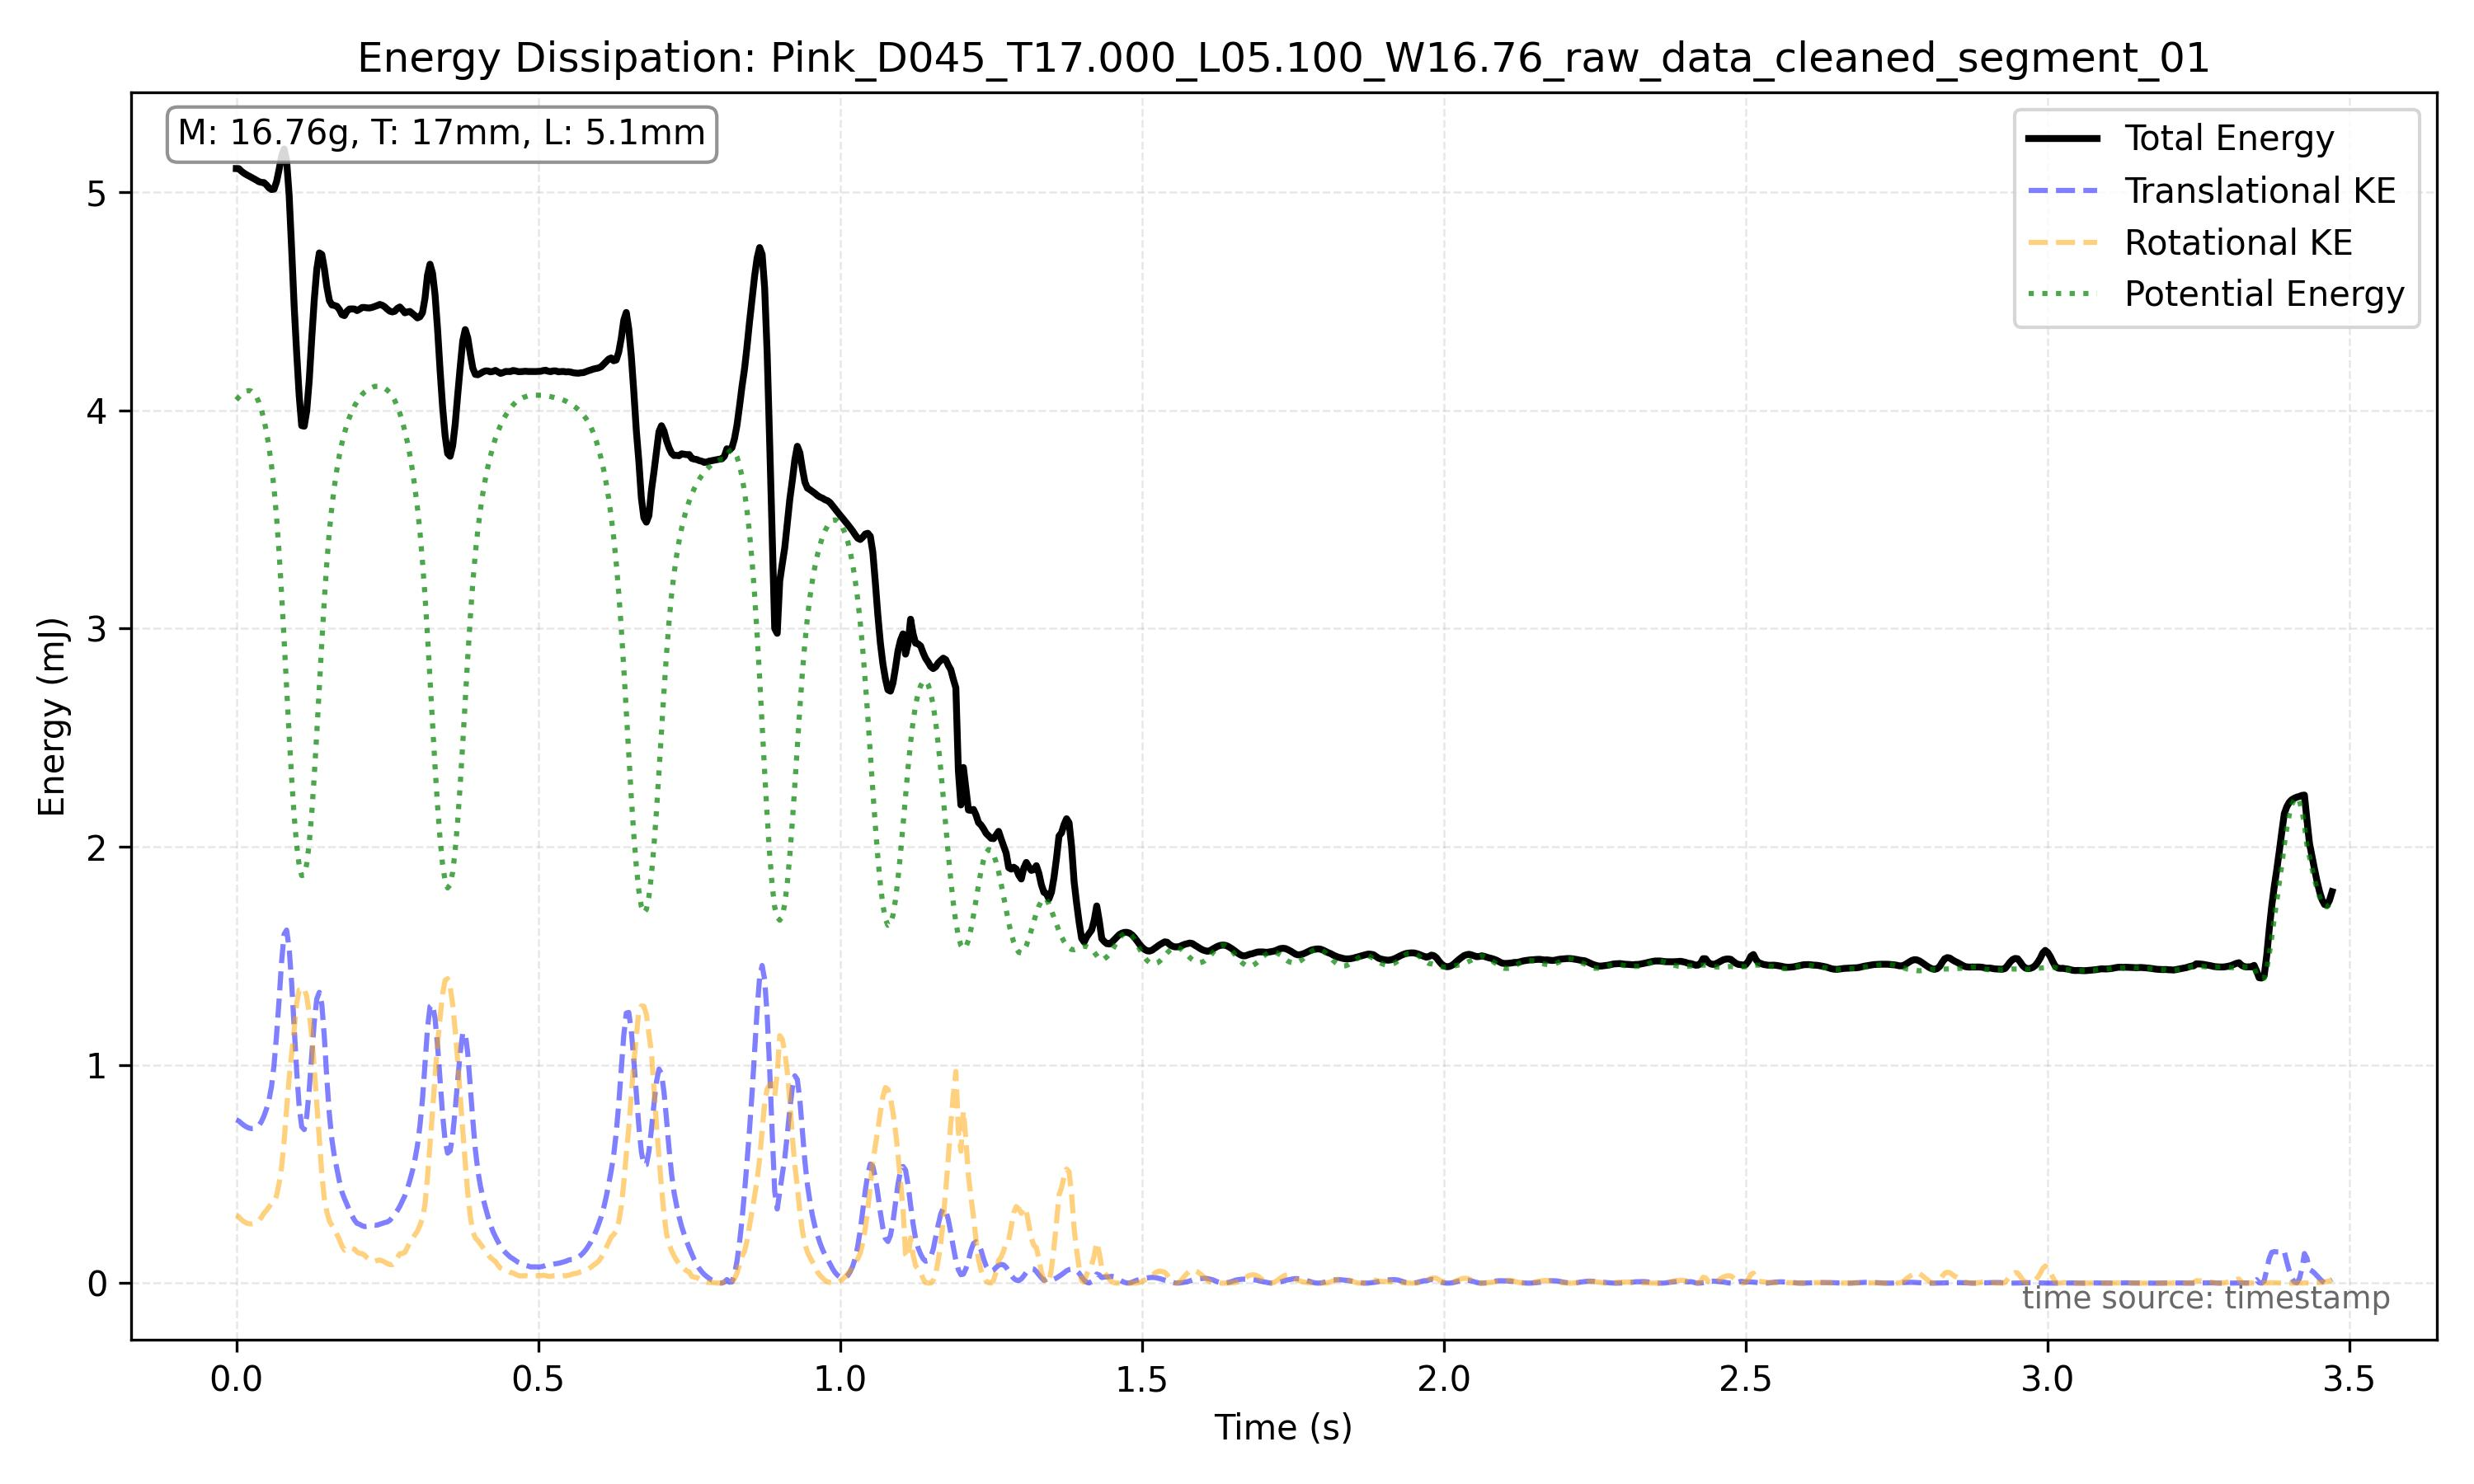

Source data for this figure (header and first rows):
frame_index, timestamp, x, y, theta, x_mm, y_mm, theta_unwrapped, omega_rad_s
8491, 35.38, 481.2, 831, 707.6, 88.77, 153.3, 707.6, 13.27
8492, 35.38, 488.5, 830.4, 711, 90.11, 153.2, 711, 11.88
8493, 35.38, 495, 830, 713.3, 91.32, 153.1, 713.3, 11.88
8494, 35.39, 501.9, 829.4, 716.6, 92.59, 153, 716.6, 14.05
8495, 35.39, 508.8, 829.9, 720.0, 93.87, 153.1, 720.0, 11.76
8496, 35.4, 515.2, 829.2, 722.2, 95.05, 153, 722.2, 11.73
8497, 35.4, 521.7, 829.1, 725.6, 96.24, 153, 725.6, 11.93
8498, 35.41, 527.8, 829.6, 727.9, 97.37, 153, 727.9, 9.645
8499, 35.41, 534.6, 830.5, 730.2, 98.62, 153.2, 730.2, 11.63
8500, 35.41, 540.7, 831.5, 733.5, 99.74, 153.4, 733.5, 13.37
8501, 35.42, 547.3, 832.8, 736.6, 101, 153.6, 736.6, 12.14
8502, 35.42, 553.9, 833.9, 739.3, 102.2, 153.8, 739.3, 12.43
8503, 35.43, 560.9, 835.9, 742.5, 103.5, 154.2, 742.5, 14.21
8504, 35.43, 567.6, 837.9, 746.1, 104.7, 154.6, 746.1, 13.69
8505, 35.43, 574.1, 840.8, 749.1, 105.9, 155.1, 749.1, 13.79
8506, 35.44, 580.8, 844.2, 752.7, 107.1, 155.7, 752.7, 15.23
8507, 35.44, 588.1, 847.8, 756.3, 108.5, 156.4, 756.3, 14.68
8508, 35.45, 595.3, 852.3, 759.7, 109.8, 157.2, 759.7, 14.83
8509, 35.45, 601.6, 857.4, 763.4, 111, 158.2, 763.4, 17.65
8510, 35.46, 608.4, 863, 768.1, 112.2, 159.2, 768.1, 17.23
8511, 35.46, 614.9, 869.6, 771.6, 113.4, 160.4, 771.6, 16.04
8512, 35.46, 621.5, 876.8, 775.8, 114.7, 161.7, 775.8, 18.35
8513, 35.47, 628.5, 885, 780.4, 115.9, 163.3, 780.4, 19.7
8514, 35.47, 635, 893.5, 785.2, 117.1, 164.8, 785.2, 21.16
8515, 35.48, 641.9, 902.6, 790.5, 118.4, 166.5, 790.5, 27.02
8516, 35.48, 648.6, 911.2, 798.1, 119.7, 168.1, 798.1, 33.03
8517, 35.48, 655, 914.4, 806.3, 120.8, 168.7, 806.3, 33.19
8518, 35.49, 662.4, 913.2, 813.9, 122.2, 168.5, 813.9, 32.47
8519, 35.49, 669.3, 908.6, 821.8, 123.5, 167.6, 821.8, 29.54
8520, 35.5, 675.9, 900.2, 828, 124.7, 166.1, 828, 23.63
8521, 35.5, 681.6, 891.8, 833.1, 125.7, 164.5, 833.1, 19.3
8522, 35.51, 687, 884.6, 837.2, 126.7, 163.2, 837.2, 18.12
8523, 35.51, 692.8, 876.7, 841.7, 127.8, 161.7, 841.7, 20.22
8524, 35.51, 699.1, 869.5, 846.9, 129, 160.4, 846.9, 19.09
8525, 35.52, 704.3, 863.7, 850.8, 129.9, 159.3, 850.8, 11.58
8526, 35.52, 710.2, 858.8, 852.4, 131, 158.4, 852.4, 13.98
8527, 35.53, 715.3, 853.8, 857.5, 131.9, 157.5, 857.5, 18.17
8528, 35.53, 720.8, 850.2, 861.1, 133, 156.8, 861.1, 11.05
8529, 35.53, 726.8, 846.7, 862.8, 134.1, 156.2, 862.8, 9.869
8530, 35.54, 732.4, 844, 865.8, 135.1, 155.7, 865.8, 11.79
8531, 35.54, 737.7, 841.8, 868.4, 136.1, 155.3, 868.4, 9.364
8532, 35.55, 743.1, 839.9, 870.3, 137.1, 154.9, 870.3, 8.918
8533, 35.55, 747.9, 837.8, 872.6, 138, 154.5, 872.6, 9.903
8534, 35.56, 752.9, 835.8, 875, 138.9, 154.2, 875, 9.633
8535, 35.56, 757, 834.1, 877.2, 139.6, 153.9, 877.2, 11.48
8536, 35.56, 760.8, 833.8, 880.5, 140.3, 153.8, 880.5, 10.21
8537, 35.57, 764.9, 833, 882.1, 141.1, 153.7, 882.1, 7.929
8538, 35.57, 769.3, 832.1, 884.2, 141.9, 153.5, 884.2, 8.048
8539, 35.58, 773.3, 831.1, 886, 142.7, 153.3, 886, 6.34
8540, 35.58, 777.4, 830.5, 887.3, 143.4, 153.2, 887.3, 7.6
8541, 35.58, 781.2, 829.8, 889.6, 144.1, 153.1, 889.6, 8.606
8542, 35.59, 785.6, 830, 891.4, 144.9, 153.1, 891.4, 7.324
8543, 35.59, 789.7, 829.5, 893.1, 145.7, 153, 893.1, 10.78
8544, 35.6, 793.8, 829.4, 896.5, 146.4, 153, 896.5, 14.48
8545, 35.6, 797.8, 829.3, 900.0, 147.2, 153, 900.0, 7.264
8546, 35.61, 801.3, 828.8, 900.0, 147.8, 152.9, 900.0, 0.0
8547, 35.61, 805.8, 828.8, 900.0, 148.7, 152.9, 900.0, 3.529
8548, 35.61, 809.4, 828.8, 901.7, 149.3, 152.9, 901.7, 9.709
8549, 35.62, 813.9, 828.8, 904.6, 150.1, 152.9, 904.6, 9.395
8550, 35.62, 817.8, 829.1, 906.2, 150.9, 152.9, 906.2, 6.411
... 774 more rows
